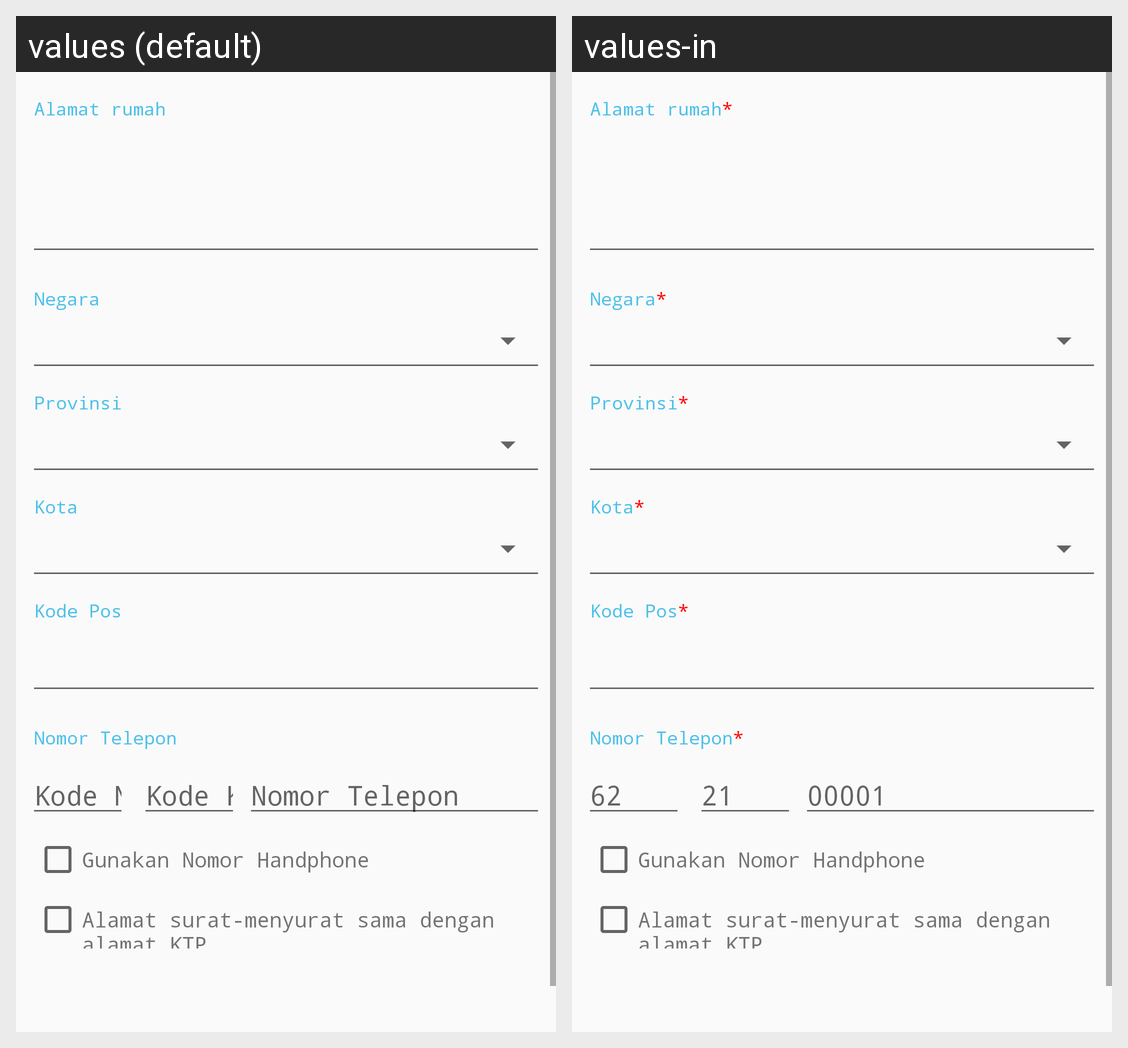

Here is an Android app screen in its default locale and in the app's own translations. Write out the translated-string differences for the strings that appear on this screen.
Android screen res/layout/f_kyc_home_address.xml rendered under 2 locales, left to right: values (default), values-in. Device: Nexus 5 (rendered at 1080×1920; each locale shown at half size, 540×960, under a caption strip naming it); theme AppTheme.
Strings drawn on this screen, with the default value and each locale's value (text and hints the layout hard-codes, and strings that could not be matched under every locale, appear in the picture but are not listed):

kyc.home_address
  values: Alamat rumah
  values-in: Alamat rumah*

kyc.home_country
  values: Negara
  values-in: Negara*

kyc.home_province
  values: Provinsi
  values-in: Provinsi*

kyc.home_city
  values: Kota
  values-in: Kota*

kyc.home_postal_code
  values: Kode Pos
  values-in: Kode Pos*

kyc.home_phone_number
  values: Nomor Telepon
  values-in: Nomor Telepon*

kyc.country_code
  values: Kode Negara
  values-in: 62

kyc.city_code
  values: Kode Kota
  values-in: 21

kyc.phone_number
  values: Nomor Telepon
  values-in: 00001

user_profile.kyc.private_info.option1
  values: Gunakan Nomor Handphone
  values-in: Gunakan Nomor Handphone

user_profile.kyc.private_info.option2
  values: Alamat surat-menyurat sama dengan alamat KTP
  values-in: Alamat surat-menyurat sama dengan alamat KTP
